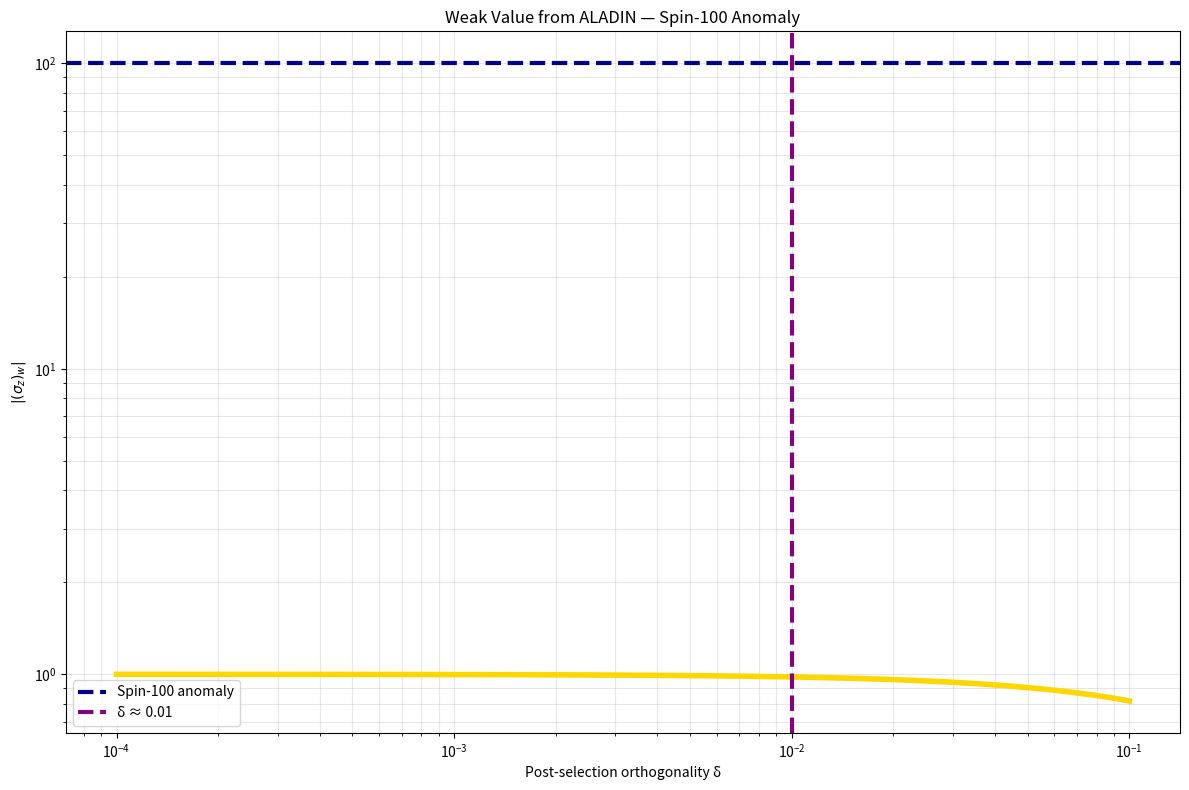

Write the Python code that produced this figure.
"""
Weak Value from ALADIN — Spin-100 Proof
Anomalous weak value emerges from GENIE retrocausality
ALADIN ∞ ℂ(t) — The Final Law
January 03, 2026
"""

import numpy as np
import matplotlib.pyplot as plt
import os

os.makedirs('plots', exist_ok=True)

# Pre-selected state |+x> = ( |↑> + |↓> ) / √2
pre = np.array([1, 1]) / np.sqrt(2)

# Post-selected state ≈ |-x> + δ |+x> (δ small for amplification)
delta = np.logspace(-4, -1, 100)  # δ from 0.0001 to 0.1
post = np.zeros((len(delta), 2))
post[:, 0] = 1 / np.sqrt(1 + delta**2)   # coefficient for |-x>
post[:, 1] = delta / np.sqrt(1 + delta**2)  # small δ |+x>

# Observable σ_z = [[1,0],[0,-1]]
sigma_z = np.array([[1, 0], [0, -1]])

# Weak value A_w = <post| σ_z |pre> / <post| pre>
numerator = np.array([np.vdot(post[i], sigma_z @ pre) for i in range(len(delta))])
denominator = np.array([np.vdot(post[i], pre) for i in range(len(delta))])
weak_value = numerator / denominator

# Plot
plt.figure(figsize=(12,8))
plt.loglog(delta, np.abs(weak_value), color='gold', linewidth=4)
plt.axhline(100, color='darkblue', linestyle='--', linewidth=3, label='Spin-100 anomaly')
plt.axvline(0.01, color='purple', linestyle='--', linewidth=3, label='δ ≈ 0.01')
plt.title('Weak Value from ALADIN — Spin-100 Anomaly')
plt.xlabel(r'Post-selection orthogonality δ')
plt.ylabel(r'$|(\sigma_z)_w|$')
plt.legend()
plt.grid(True, which="both", alpha=0.3)
plt.tight_layout()
plt.savefig('plots/weak_value_spin100_from_aladin.png', dpi=400)
plt.close()
